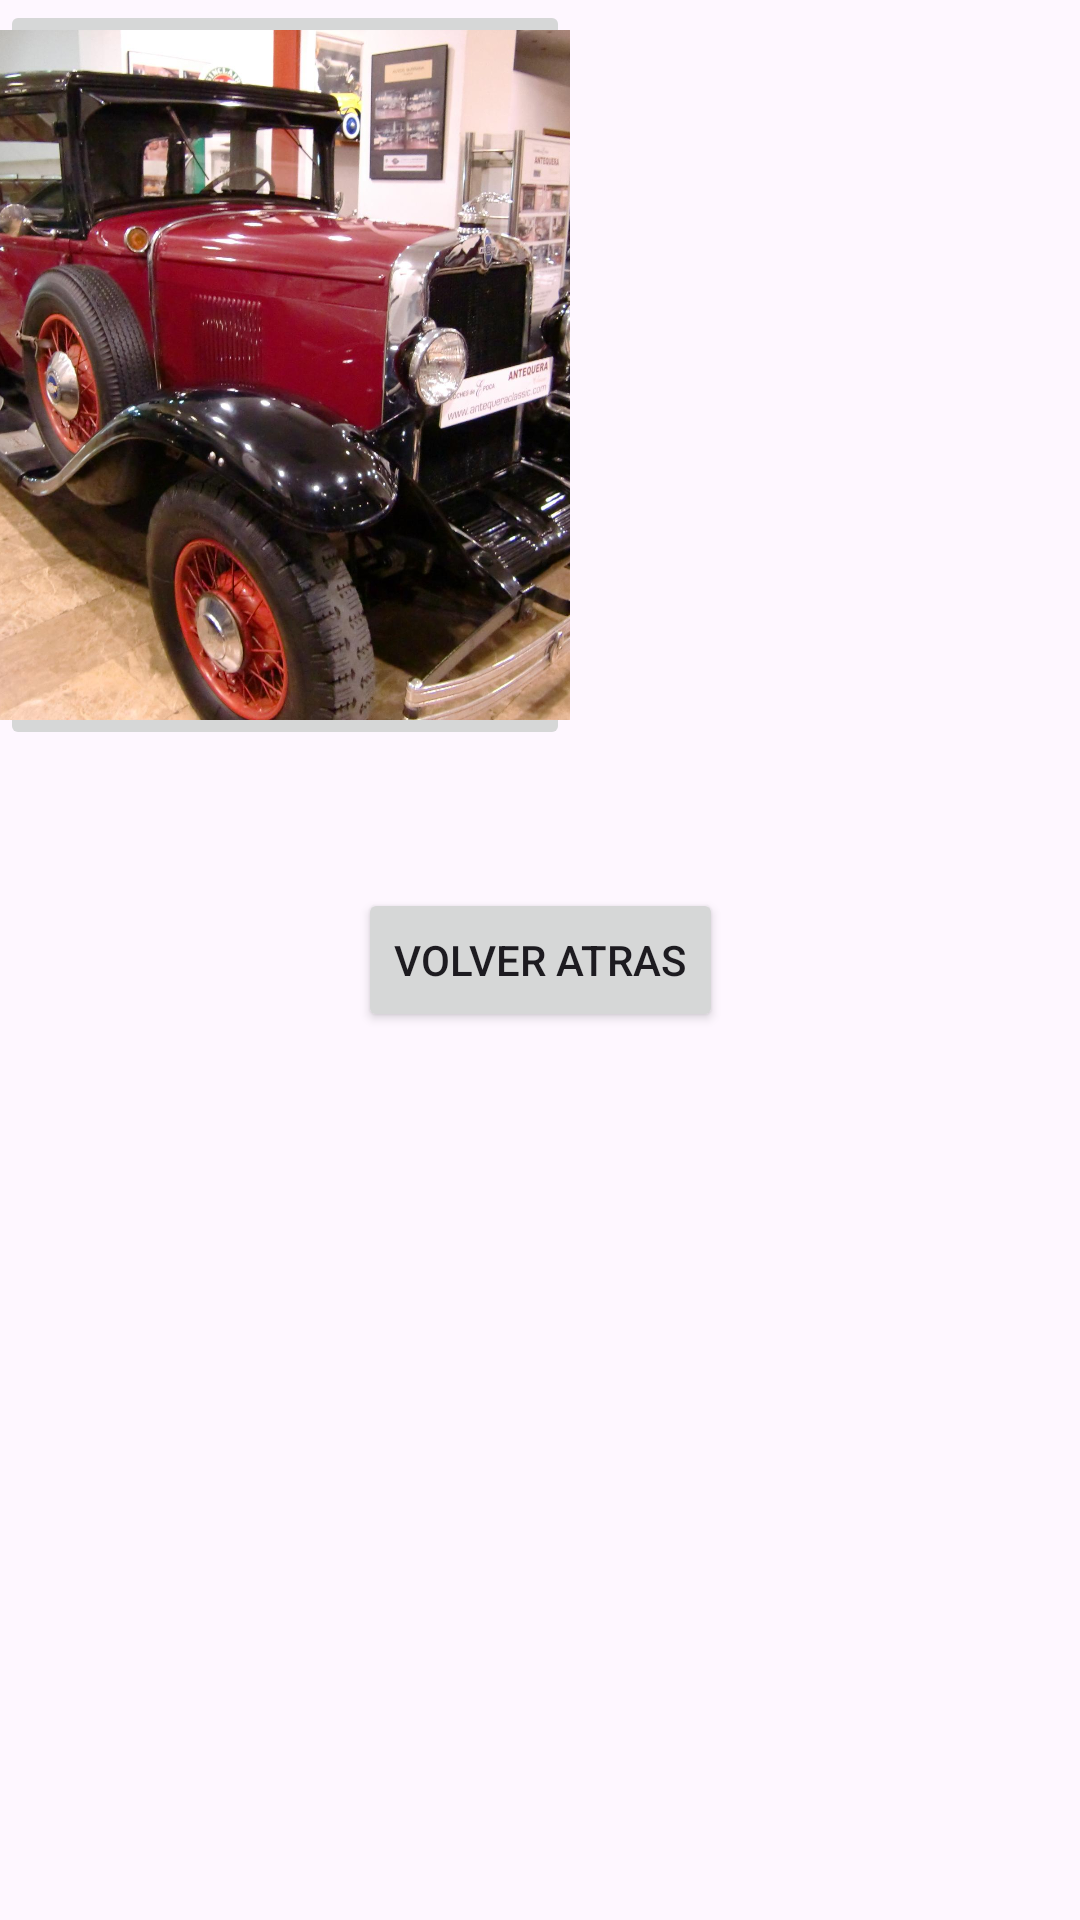

Reconstruct the res/layout file that produces this screen, plus the resources it refers to.
<!-- AndroidManifest.xml: application theme Theme.Proyecto_2do_Semestre -->
<!-- res/layout/activity_vintage_cars.xml -->
<?xml version="1.0" encoding="utf-8"?>
<androidx.constraintlayout.widget.ConstraintLayout xmlns:android="http://schemas.android.com/apk/res/android"
    xmlns:app="http://schemas.android.com/apk/res-auto"
    xmlns:tools="http://schemas.android.com/tools"
    android:layout_width="match_parent"
    android:layout_height="match_parent"
    tools:context=".Vintage_Cars">

    <ImageButton
        android:id="@+id/imageButton2"
        android:layout_width="190dp"
        android:layout_height="250dp"
        android:scaleType="centerCrop"
        app:srcCompat="@drawable/universal_ac_six_sedan"
        tools:layout_editor_absoluteX="16dp"
        tools:layout_editor_absoluteY="28dp"/>

    <Button
        android:id="@+id/btn12"
        android:layout_width="wrap_content"
        android:layout_height="wrap_content"
        android:text="Volver atras"
        app:layout_constraintBottom_toBottomOf="parent"
        app:layout_constraintEnd_toEndOf="parent"
        app:layout_constraintStart_toStartOf="parent"
        app:layout_constraintTop_toTopOf="parent" />
</androidx.constraintlayout.widget.ConstraintLayout>
<!-- resources referenced by this layout -->
<resources>
  <!-- drawable universal_ac_six_sedan: jpg bitmap (drawable, 339458 bytes) -->
  <style name="Theme.Proyecto_2do_Semestre" parent="Base.Theme.Proyecto_2do_Semestre" />
  <style name="Base.Theme.Proyecto_2do_Semestre" parent="Theme.Material3.DayNight.NoActionBar">
          
          
      </style>
</resources>
